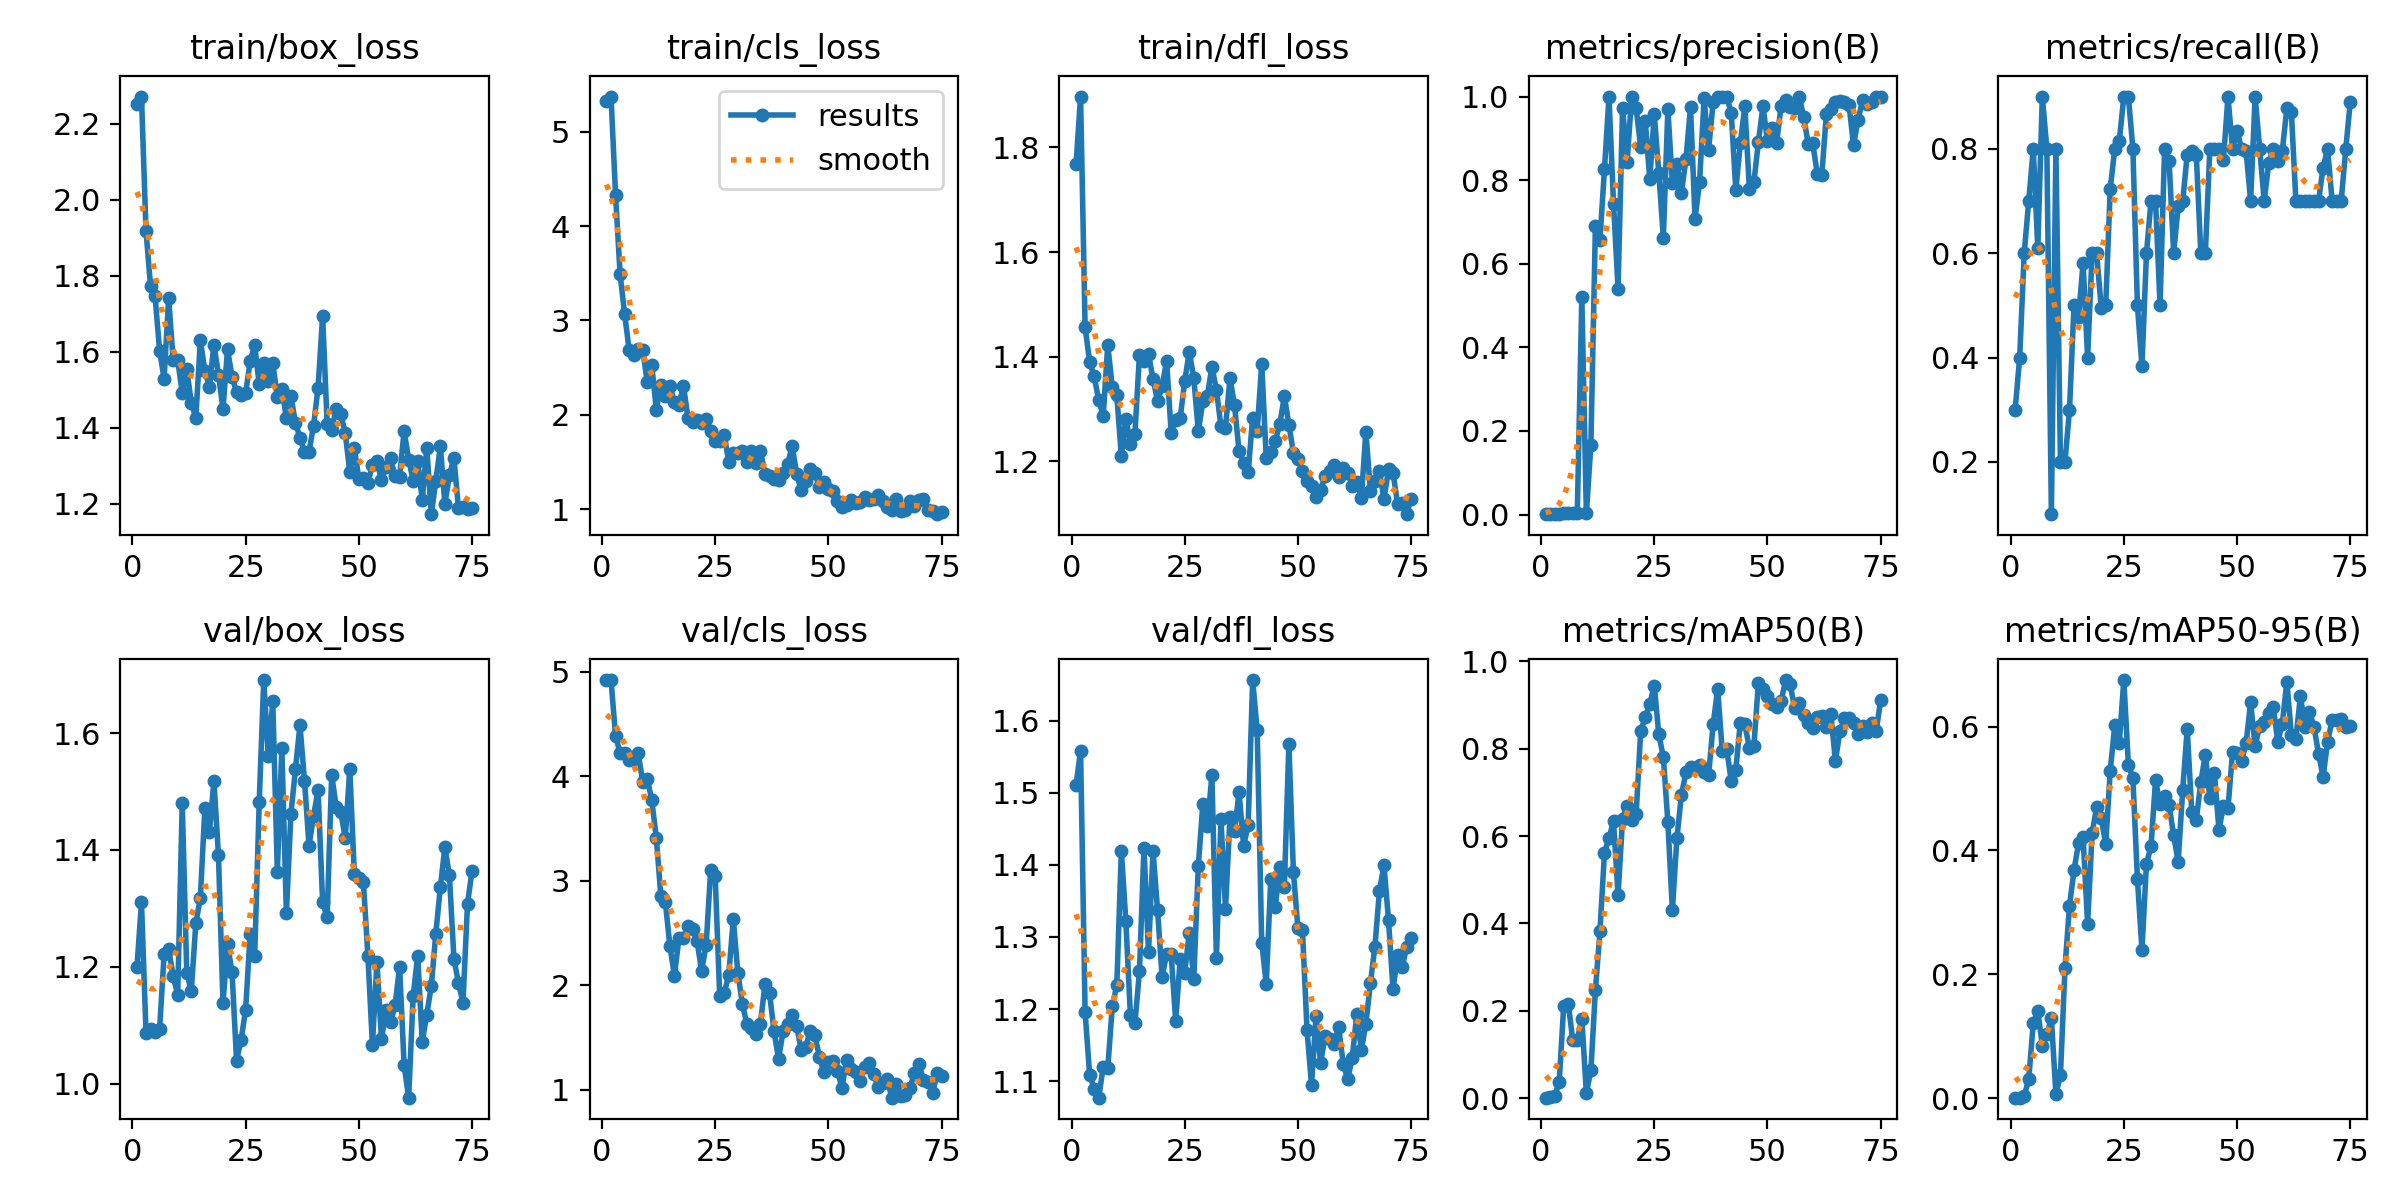

The data file committed next to this chart (first rows):
epoch, train/box_loss, train/cls_loss, train/dfl_loss, metrics/precision(B), metrics/recall(B), metrics/mAP50(B), metrics/mAP50-95(B), val/box_loss, val/cls_loss, val/dfl_loss, lr/pg0, lr/pg1, lr/pg2
1, 2.254, 5.322, 1.768, 0.001, 0.3, 0.00092, 0.00058, 1.199, 4.918, 1.511, 0.0001, 0.0001, 0.0001
2, 2.272, 5.372, 1.897, 0.00133, 0.4, 0.00138, 0.00079, 1.31, 4.92, 1.559, 0.0002189, 0.0002189, 0.0002189
3, 1.919, 4.328, 1.456, 0.002, 0.6, 0.00419, 0.00298, 1.087, 4.384, 1.195, 0.0003366, 0.0003366, 0.0003366
4, 1.774, 3.49, 1.391, 0.00233, 0.7, 0.03592, 0.03084, 1.094, 4.225, 1.109, 0.0004532, 0.0004532, 0.0004532
5, 1.746, 3.07, 1.363, 0.00267, 0.8, 0.2115, 0.1205, 1.088, 4.224, 1.089, 0.0005685, 0.0005685, 0.0005685
6, 1.604, 2.687, 1.317, 0.00457, 0.6094, 0.2166, 0.1406, 1.093, 4.152, 1.077, 0.0006827, 0.0006827, 0.0006827
7, 1.53, 2.633, 1.287, 0.003, 0.9, 0.1325, 0.08484, 1.222, 4.165, 1.119, 0.0007956, 0.0007956, 0.0007956
8, 1.742, 2.698, 1.423, 0.00267, 0.8, 0.1333, 0.1032, 1.231, 4.219, 1.117, 0.0009074, 0.0009074, 0.0009074
9, 1.579, 2.688, 1.342, 0.5205, 0.1, 0.182, 0.1285, 1.184, 3.946, 1.204, 0.001018, 0.001018, 0.001018
10, 1.579, 2.342, 1.326, 0.00267, 0.8, 0.0115, 0.00673, 1.152, 3.978, 1.233, 0.001127, 0.001127, 0.001127
11, 1.492, 2.526, 1.21, 0.1667, 0.2, 0.06327, 0.03656, 1.481, 3.771, 1.42, 0.001236, 0.001236, 0.001236
12, 1.555, 2.055, 1.282, 0.6912, 0.2, 0.248, 0.2099, 1.19, 3.411, 1.321, 0.001343, 0.001343, 0.001343
13, 1.466, 2.318, 1.234, 0.6571, 0.3, 0.3816, 0.3104, 1.159, 2.857, 1.191, 0.001448, 0.001448, 0.001448
14, 1.427, 2.195, 1.253, 0.8265, 0.5, 0.5621, 0.3682, 1.274, 2.793, 1.18, 0.001553, 0.001553, 0.001553
15, 1.631, 2.301, 1.404, 1, 0.4773, 0.5956, 0.4114, 1.318, 2.378, 1.252, 0.001657, 0.001657, 0.001657
16, 1.55, 2.138, 1.392, 0.7432, 0.581, 0.6337, 0.4215, 1.472, 2.091, 1.424, 0.001759, 0.001759, 0.001759
17, 1.508, 2.108, 1.405, 0.5405, 0.4, 0.4642, 0.2811, 1.43, 2.451, 1.279, 0.001842, 0.001842, 0.001842
18, 1.619, 2.306, 1.358, 0.9737, 0.6, 0.6403, 0.4284, 1.518, 2.453, 1.419, 0.001842, 0.001842, 0.001842
19, 1.541, 1.965, 1.315, 0.8429, 0.6, 0.6701, 0.4696, 1.391, 2.572, 1.337, 0.001832, 0.001832, 0.001832
20, 1.45, 1.919, 1.343, 1, 0.4958, 0.6358, 0.4526, 1.138, 2.538, 1.245, 0.001822, 0.001822, 0.001822
21, 1.607, 1.948, 1.393, 0.9718, 0.5, 0.6512, 0.4101, 1.238, 2.422, 1.276, 0.001812, 0.001812, 0.001812
22, 1.535, 1.912, 1.255, 0.8783, 0.7237, 0.8405, 0.5286, 1.19, 2.141, 1.276, 0.001802, 0.001802, 0.001802
23, 1.494, 1.96, 1.28, 0.9419, 0.8, 0.8721, 0.6024, 1.039, 2.382, 1.183, 0.001792, 0.001792, 0.001792
24, 1.487, 1.825, 1.283, 0.8028, 0.8152, 0.9027, 0.574, 1.075, 3.101, 1.27, 0.001782, 0.001782, 0.001782
25, 1.491, 1.72, 1.353, 0.9574, 0.9, 0.945, 0.6751, 1.127, 3.045, 1.251, 0.001772, 0.001772, 0.001772
26, 1.576, 1.722, 1.41, 0.8172, 0.9, 0.833, 0.5384, 1.257, 1.899, 1.306, 0.001762, 0.001762, 0.001762
27, 1.618, 1.79, 1.36, 0.6625, 0.8, 0.7811, 0.5166, 1.219, 1.924, 1.242, 0.001752, 0.001752, 0.001752
28, 1.515, 1.498, 1.258, 0.9696, 0.5, 0.6323, 0.3538, 1.482, 2.103, 1.399, 0.001743, 0.001743, 0.001743
29, 1.571, 1.591, 1.315, 0.792, 0.3841, 0.4301, 0.2395, 1.691, 2.634, 1.484, 0.001733, 0.001733, 0.001733
30, 1.523, 1.596, 1.326, 0.8396, 0.6, 0.596, 0.3782, 1.56, 2.123, 1.454, 0.001723, 0.001723, 0.001723
31, 1.571, 1.613, 1.381, 0.7699, 0.7, 0.695, 0.4064, 1.654, 1.82, 1.524, 0.001713, 0.001713, 0.001713
32, 1.481, 1.505, 1.337, 0.851, 0.7, 0.7463, 0.5132, 1.363, 1.63, 1.271, 0.001703, 0.001703, 0.001703
33, 1.504, 1.614, 1.267, 0.9754, 0.5, 0.7581, 0.4743, 1.575, 1.593, 1.463, 0.001693, 0.001693, 0.001693
34, 1.426, 1.491, 1.264, 0.7077, 0.8, 0.7557, 0.4874, 1.292, 1.538, 1.339, 0.001683, 0.001683, 0.001683
35, 1.484, 1.614, 1.359, 0.7947, 0.7762, 0.7625, 0.4732, 1.462, 1.633, 1.467, 0.001673, 0.001673, 0.001673
36, 1.414, 1.376, 1.307, 0.9955, 0.6, 0.7468, 0.4242, 1.538, 2.017, 1.447, 0.001663, 0.001663, 0.001663
37, 1.375, 1.349, 1.219, 0.8731, 0.6894, 0.7401, 0.3819, 1.614, 1.925, 1.501, 0.001654, 0.001654, 0.001654
38, 1.336, 1.318, 1.198, 0.9869, 0.7, 0.856, 0.4974, 1.518, 1.559, 1.427, 0.001644, 0.001644, 0.001644
39, 1.338, 1.314, 1.179, 1, 0.7885, 0.9376, 0.5961, 1.407, 1.297, 1.455, 0.001634, 0.001634, 0.001634
40, 1.406, 1.387, 1.284, 1, 0.7949, 0.7956, 0.4621, 1.459, 1.562, 1.657, 0.001624, 0.001624, 0.001624
41, 1.506, 1.478, 1.259, 1, 0.789, 0.7993, 0.4492, 1.502, 1.629, 1.587, 0.001614, 0.001614, 0.001614
42, 1.695, 1.669, 1.387, 0.9601, 0.6, 0.7264, 0.5102, 1.311, 1.72, 1.292, 0.001604, 0.001604, 0.001604
43, 1.412, 1.371, 1.206, 0.7766, 0.6, 0.7517, 0.5548, 1.284, 1.614, 1.235, 0.001594, 0.001594, 0.001594
44, 1.396, 1.199, 1.219, 0.8879, 0.8, 0.8598, 0.4843, 1.529, 1.377, 1.381, 0.001584, 0.001584, 0.001584
45, 1.45, 1.302, 1.239, 0.9764, 0.8, 0.8563, 0.5256, 1.474, 1.411, 1.342, 0.001574, 0.001574, 0.001574
46, 1.436, 1.431, 1.272, 0.7785, 0.8, 0.8012, 0.4335, 1.466, 1.567, 1.397, 0.001564, 0.001564, 0.001564
47, 1.387, 1.382, 1.325, 0.7953, 0.7788, 0.8074, 0.471, 1.42, 1.529, 1.369, 0.001554, 0.001554, 0.001554
48, 1.284, 1.238, 1.27, 0.892, 0.9, 0.9517, 0.4678, 1.539, 1.315, 1.568, 0.001545, 0.001545, 0.001545
49, 1.347, 1.29, 1.216, 0.9778, 0.8, 0.9367, 0.5585, 1.36, 1.173, 1.39, 0.001535, 0.001535, 0.001535
50, 1.266, 1.215, 1.205, 0.8927, 0.8346, 0.922, 0.5568, 1.353, 1.265, 1.312, 0.001525, 0.001525, 0.001525
51, 1.27, 1.196, 1.181, 0.9237, 0.8, 0.9025, 0.5449, 1.345, 1.272, 1.31, 0.001515, 0.001515, 0.001515
52, 1.255, 1.082, 1.163, 0.8882, 0.7953, 0.8954, 0.573, 1.219, 1.184, 1.171, 0.001505, 0.001505, 0.001505
53, 1.304, 1.023, 1.154, 0.9766, 0.7, 0.9088, 0.6391, 1.066, 1.018, 1.095, 0.001495, 0.001495, 0.001495
54, 1.312, 1.044, 1.131, 0.9924, 0.9, 0.9575, 0.5678, 1.208, 1.285, 1.191, 0.001485, 0.001485, 0.001485
55, 1.263, 1.094, 1.146, 0.9744, 0.8, 0.9483, 0.6015, 1.076, 1.204, 1.125, 0.001475, 0.001475, 0.001475
56, 1.298, 1.061, 1.171, 0.9732, 0.7, 0.8931, 0.6077, 1.127, 1.17, 1.162, 0.001465, 0.001465, 0.001465
57, 1.322, 1.08, 1.181, 1, 0.7725, 0.9039, 0.6223, 1.105, 1.089, 1.158, 0.001455, 0.001455, 0.001455
58, 1.273, 1.125, 1.192, 0.9514, 0.8, 0.8776, 0.6313, 1.134, 1.219, 1.151, 0.001446, 0.001446, 0.001446
59, 1.272, 1.095, 1.171, 0.8858, 0.7774, 0.8595, 0.5753, 1.2, 1.26, 1.175, 0.001436, 0.001436, 0.001436
60, 1.392, 1.112, 1.188, 0.8884, 0.7966, 0.8485, 0.6047, 1.032, 1.152, 1.124, 0.001426, 0.001426, 0.001426
... 15 more rows
